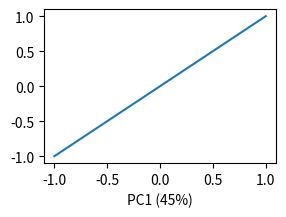
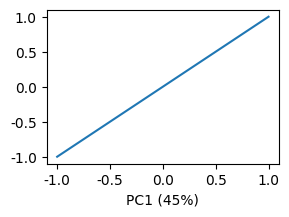
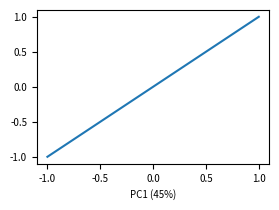
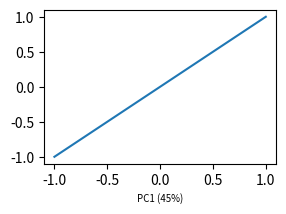
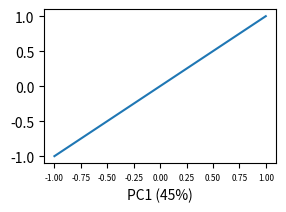
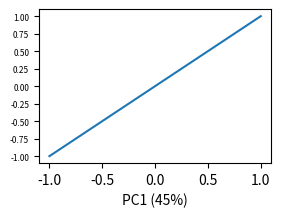
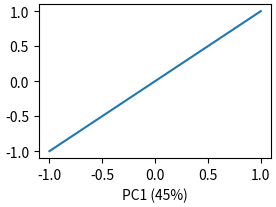
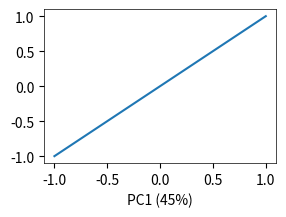
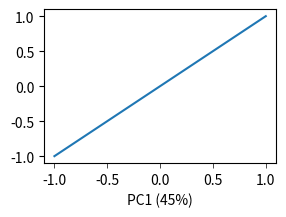
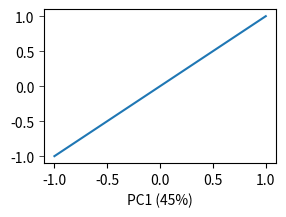
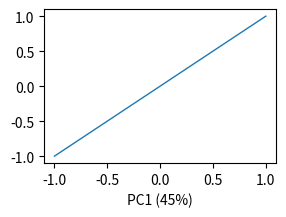
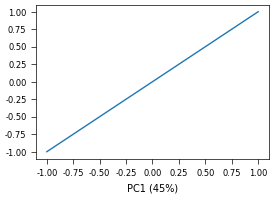

The matplotlib source for these figures, in order:
"""Bisect which Skill rcParam makes a Type 3 PDF save fail (matplotlib 3.11.2): apply each Standard Setup key alone with pdf.fonttype=3."""
import tempfile, matplotlib as mpl, matplotlib.pyplot as plt
std = {'ps.fonttype': 42, 'font.family': 'sans-serif', 'font.sans-serif': ['Arial', 'Helvetica', 'DejaVu Sans'], 'font.size': 7, 'axes.labelsize': 7,
       'axes.titlesize': 8, 'xtick.labelsize': 6, 'ytick.labelsize': 6, 'legend.fontsize': 6, 'figure.dpi': 100, 'savefig.dpi': 300,
       'savefig.bbox': 'tight', 'savefig.pad_inches': 0.05, 'axes.linewidth': 0.5, 'xtick.major.width': 0.5, 'ytick.major.width': 0.5,
       'lines.linewidth': 1.0, 'patch.linewidth': 0.5}
d = tempfile.mkdtemp()
def t(label, rc):
    with mpl.rc_context({'pdf.fonttype': 3, **rc}):
        f, a = plt.subplots(figsize=(3, 2)); a.plot([-1, 0, 1], [-1, 0, 1]); a.set_xlabel('PC1 (45%)')
        try:
            f.savefig(d + '/x.pdf'); r = 'ok'
        except Exception as e:
            r = f'FAIL {type(e).__name__}: {e}'
        plt.close(f)
    print(f'{label:55s} {r}')
t('default rcParams + fonttype 3', {})
for k, v in std.items(): t(f'+ {k}', {k: v})
t('all Standard Setup keys', std)
t('Arial only (font.sans-serif)', {'font.sans-serif': ['Arial']})
t('axes.unicode_minus False + all keys', {**std, 'axes.unicode_minus': False})
